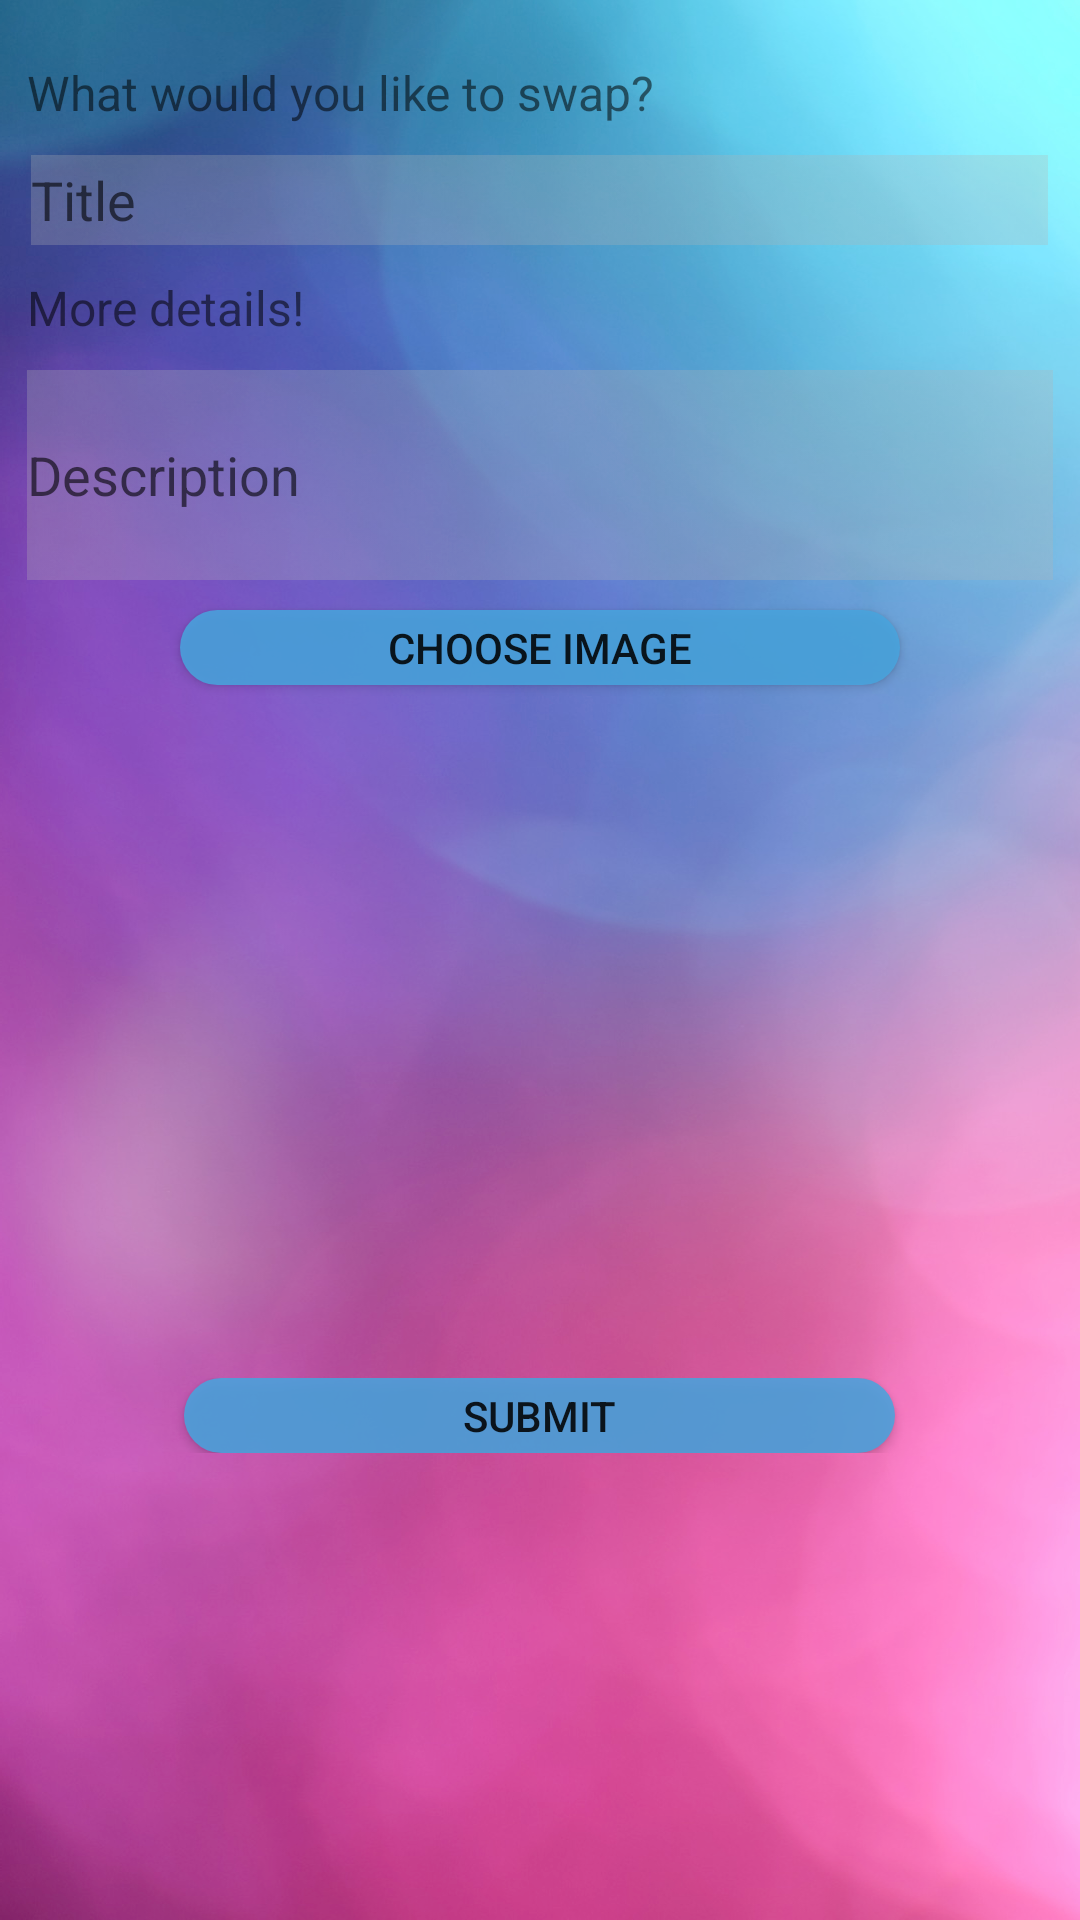

Here is an Android app screen rendered from its layout file. Give the layout XML and the strings, colors and styles it references.
<!-- AndroidManifest.xml: application theme NavBarTest -->
<!-- res/layout/fragment_new_post.xml -->
<LinearLayout xmlns:android="http://schemas.android.com/apk/res/android"
    xmlns:app="http://schemas.android.com/apk/res-auto"
    xmlns:tools="http://schemas.android.com/tools"
    android:layout_width="match_parent"
    android:layout_height="match_parent"
    tools:context=".NewPostFragment"
    android:orientation="horizontal"
    android:background="@drawable/blurback3"
    android:weightSum="1">

    

    <LinearLayout
        android:orientation="vertical"
        android:layout_width="match_parent"
        android:layout_height="match_parent">

        <Space
            android:layout_width="match_parent"
            android:layout_height="20dp" />

        <TextView
            android:text="What would you like to swap?"
            android:layout_width="342dp"
            android:layout_height="wrap_content"
            android:id="@+id/textView"
            android:layout_gravity="center_horizontal"
            android:textSize="16sp"
            android:gravity="start" />

        <Space
            android:layout_width="match_parent"
            android:layout_height="10dp" />

        <EditText
            android:layout_width="339dp"
            android:layout_height="30dp"
            android:inputType="textPersonName"
            android:ems="10"
            android:layout_gravity="center_horizontal"
            android:id="@+id/new_post_title"
            android:background="@drawable/greyalpha"
            tools:text="Title"
            android:imeOptions="actionDone"
            android:hint="Title" />

        <Space
            android:layout_width="match_parent"
            android:layout_height="10dp" />

        <TextView
            android:text="More details!"
            android:layout_width="342dp"
            android:layout_height="wrap_content"
            android:id="@+id/textView2"
            android:layout_gravity="center_horizontal"
            android:textSize="16sp"
            android:gravity="start" />

        <Space
            android:layout_width="match_parent"
            android:layout_height="10dp" />

        <EditText
            android:layout_width="342dp"
            android:layout_height="70dp"
            android:inputType="text"
            android:ems="10"
            android:layout_gravity="center_horizontal"
            android:id="@+id/new_post_description"
            android:imeOptions="actionDone"
            android:background="@drawable/greyalpha"
            android:hint="Description" />

        <Space
            android:layout_width="match_parent"
            android:layout_height="10dp" />

        <Button
            android:text="Choose image"
            android:layout_height="25dp"
            android:background="@drawable/rounded_button"
            android:layout_gravity="center"
            android:id="@+id/get_image_button"
            android:elevation="0dp"
            android:layout_width="240dp" />

        <Space
            android:layout_width="match_parent"
            android:layout_height="10dp" />

        <ImageView
            android:layout_width="264dp"
            android:layout_height="211dp"
            android:layout_gravity="center"
            android:background="@drawable/transp"
            android:src="@drawable/placeholder"
            android:id="@+id/new_post_image" />

        <Space
            android:layout_width="match_parent"
            android:layout_height="10dp" />

        <LinearLayout
            android:orientation="horizontal"
            android:layout_width="match_parent"
            android:layout_height="wrap_content">

            <Space
                android:layout_height="wrap_content"
                android:layout_weight="1"
                android:layout_width="10dp" />

            <Button
                android:text="Submit"
                android:layout_width="237dp"
                android:layout_height="25dp"
                android:id="@+id/new_post_submit"
                android:onClick="newPostSubmitClicked"
                android:background="@drawable/rounded_button" />

            <Space
                android:layout_height="wrap_content"
                android:layout_weight="1"
                android:layout_width="10dp" />

        </LinearLayout>

    </LinearLayout>

</LinearLayout>
<!-- resources referenced by this layout -->
<resources>
  <!-- drawable blurback3: png bitmap (drawable, 929703 bytes) -->
  <!-- drawable greyalpha: png bitmap (drawable, 209 bytes) -->
  <!-- drawable rounded_button (drawable) -->
  <?xml version="1.0" encoding="utf-8"?>
  <shape xmlns:android="http://schemas.android.com/apk/res/android" android:shape="rectangle" android:padding="10dp">
      <solid android:color="#DD48a4de"/> 
      <corners
          android:bottomRightRadius="15dp"
          android:bottomLeftRadius="15dp"
          android:topLeftRadius="15dp"
          android:topRightRadius="15dp"/>
  </shape>
  <!-- drawable transp: png bitmap (drawable, 206 bytes) -->
  <style name="NavBarTest" parent="Theme.AppCompat.Light.DarkActionBar">
          
          <item name="colorPrimary">@color/colorPrimary</item>
          <item name="colorPrimaryDark">@color/colorPrimaryDark</item>
          <item name="colorAccent">@color/colorAccent</item>
          <item name="android:activatedBackgroundIndicator">@drawable/drawer_list_selector</item>
      </style>
  <color name="colorPrimary">#3F51B5</color>
  <color name="colorPrimaryDark">#303F9F</color>
  <color name="colorAccent">#FF4081</color>
  <!-- drawable drawer_list_selector (drawable) -->
  <selector xmlns:android="http://schemas.android.com/apk/res/android" android:exitFadeDuration="@android:integer/config_mediumAnimTime">
      
      <item android:drawable="@drawable/bluetop" android:state_pressed="true"/>
      <item android:drawable="@drawable/bluetop" android:state_focused="true" android:state_pressed="false"/>
      <item android:drawable="@drawable/bluetop3" android:state_activated="true"/>
      <item android:drawable="@drawable/bluetop" android:state_checked="true"/>
      <item android:drawable="@drawable/bluetop" android:state_selected="true"/>
  
  
      <item android:drawable="@drawable/bluetop" android:state_activated="false"/>
      <item android:drawable="@android:color/transparent" />
  </selector>
  <!-- drawable bluetop: png bitmap (drawable, 186 bytes) -->
  <!-- drawable bluetop3: png bitmap (drawable, 186 bytes) -->
</resources>
